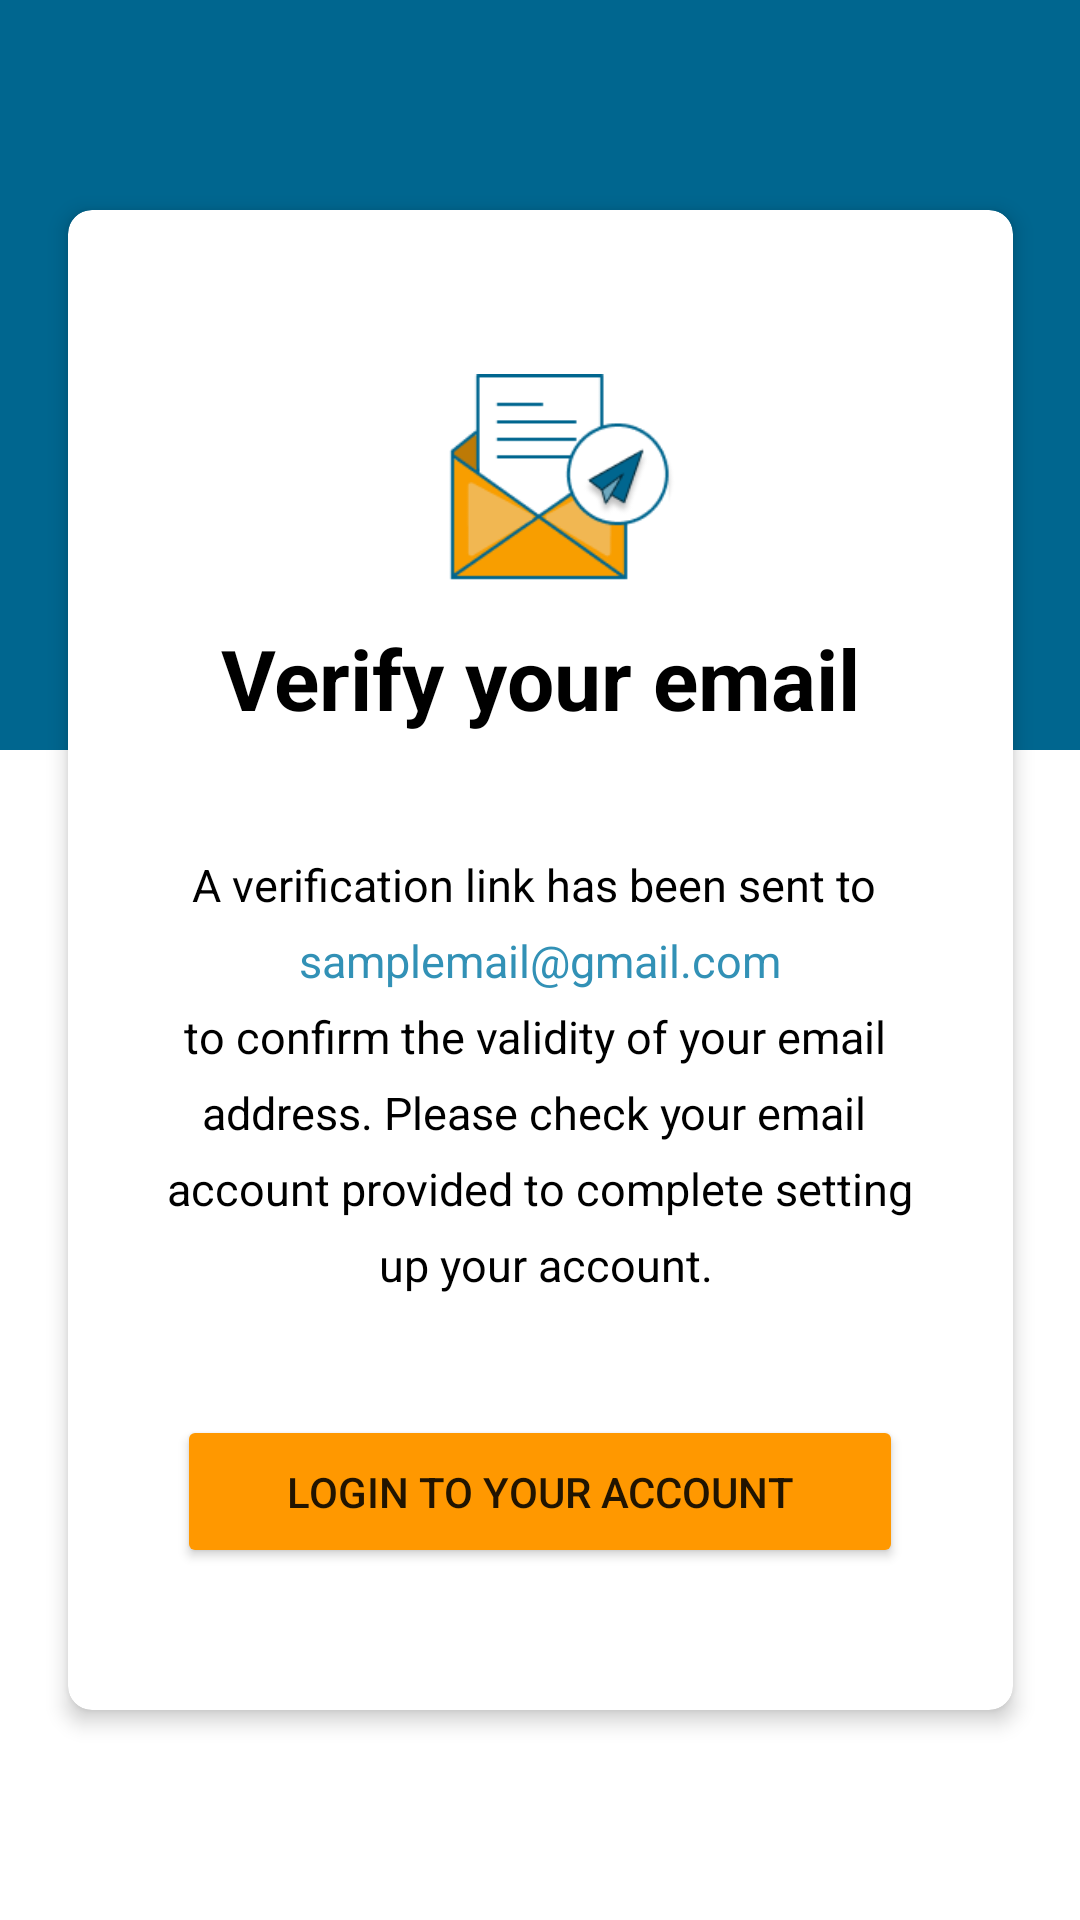

Reconstruct the res/layout file that produces this screen, plus the resources it refers to.
<!-- AndroidManifest.xml: application theme Theme.EspasyoAdmin -->
<!-- res/layout/auth_fragment_email_verification.xml -->
<?xml version="1.0" encoding="utf-8"?>

<androidx.constraintlayout.widget.ConstraintLayout
    xmlns:android="http://schemas.android.com/apk/res/android"
    xmlns:app="http://schemas.android.com/apk/res-auto"
    xmlns:tools="http://schemas.android.com/tools"
    android:layout_width="match_parent"
    android:layout_height="match_parent"
    tools:context=".auth.views.EmailVerificationFragment">

    <FrameLayout
        android:id="@+id/frameLayout"
        android:layout_width="match_parent"
        android:layout_height="250dp"
        android:background="@color/espasyo_blue_700"
        app:layout_constraintEnd_toEndOf="parent"
        app:layout_constraintStart_toStartOf="parent"
        app:layout_constraintTop_toTopOf="parent">

    </FrameLayout>


    <androidx.cardview.widget.CardView
        android:id="@+id/cardView"
        android:layout_width="315dp"
        android:layout_height="500dp"
        android:background="@color/white"
        app:cardCornerRadius="8dp"
        app:cardElevation="4dp"
        app:layout_constraintBottom_toBottomOf="parent"
        app:layout_constraintEnd_toEndOf="parent"
        app:layout_constraintStart_toStartOf="parent"
        app:layout_constraintTop_toTopOf="parent">

        <LinearLayout
            android:layout_width="match_parent"
            android:layout_height="match_parent"
            android:gravity="center"
            android:orientation="vertical">

            <ImageView
                android:id="@+id/imageView2"
                android:layout_width="90dp"
                android:layout_height="90dp"
                android:src="@drawable/img_email_verification" />

            <TextView
                android:id="@+id/textEmailConfirmationTitle"
                android:layout_width="wrap_content"
                android:layout_height="wrap_content"
                android:layout_marginBottom="40dp"
                android:text="Verify your email"
                android:textColor="@color/black"
                android:textSize="28sp"
                android:textStyle="bold"
                app:layout_constraintBottom_toBottomOf="parent"
                app:layout_constraintEnd_toEndOf="parent"
                app:layout_constraintHorizontal_bias="0.497"
                app:layout_constraintStart_toStartOf="parent"
                app:layout_constraintTop_toTopOf="parent"
                app:layout_constraintVertical_bias="0.121" />

            <TextView
                android:id="@+id/textMessage1"
                android:layout_width="wrap_content"
                android:layout_height="wrap_content"
                android:layout_marginBottom="5dp"
                android:text="A verification link has been sent to "
                android:textColor="@color/black"
                android:textSize="15sp"
                app:layout_constraintBottom_toBottomOf="parent"
                app:layout_constraintEnd_toEndOf="parent"
                app:layout_constraintHorizontal_bias="0.498"
                app:layout_constraintStart_toStartOf="parent"
                app:layout_constraintTop_toBottomOf="@+id/textEmailConfirmationTitle"
                app:layout_constraintVertical_bias="0.07" />

            <TextView
                android:id="@+id/txtEmail"
                android:layout_width="wrap_content"
                android:layout_height="wrap_content"
                android:layout_marginBottom="5dp"
                android:text="samplemail@gmail.com"
                android:textColor="@color/espasyo_blue_200"
                android:textSize="15sp"
                app:layout_constraintBottom_toBottomOf="parent"
                app:layout_constraintEnd_toEndOf="parent"
                app:layout_constraintStart_toStartOf="parent"
                app:layout_constraintTop_toBottomOf="@+id/textMessage1"
                app:layout_constraintVertical_bias="0.0" />

            <TextView
                android:id="@+id/textView4"
                android:layout_width="wrap_content"
                android:layout_height="wrap_content"
                android:layout_marginBottom="5dp"
                android:text="to confirm the validity of your email "
                android:textColor="@color/black"
                android:textSize="15sp"
                app:layout_constraintBottom_toBottomOf="parent"
                app:layout_constraintEnd_toEndOf="parent"
                app:layout_constraintHorizontal_bias="0.498"
                app:layout_constraintStart_toStartOf="parent"
                app:layout_constraintTop_toBottomOf="@+id/txtEmail"
                app:layout_constraintVertical_bias="0.0" />


            <TextView
                android:id="@+id/textView6"
                android:layout_width="wrap_content"
                android:layout_height="wrap_content"
                android:layout_marginBottom="5dp"
                android:text="address. Please check your email "
                android:textColor="@color/black"
                android:textSize="15sp"
                app:layout_constraintBottom_toTopOf="@+id/textView5"
                app:layout_constraintEnd_toEndOf="parent"
                app:layout_constraintHorizontal_bias="0.496"
                app:layout_constraintStart_toStartOf="parent"
                app:layout_constraintTop_toBottomOf="@+id/textView4"
                app:layout_constraintVertical_bias="0.0" />

            <TextView
                android:id="@+id/textView5"
                android:layout_width="wrap_content"
                android:layout_height="wrap_content"
                android:layout_marginBottom="5dp"
                android:text=" account provided to complete setting "
                android:textColor="@color/black"
                android:textSize="15sp"
                app:layout_constraintBottom_toBottomOf="parent"
                app:layout_constraintEnd_toEndOf="parent"
                app:layout_constraintHorizontal_bias="0.495"
                app:layout_constraintStart_toStartOf="parent"
                app:layout_constraintTop_toBottomOf="@+id/textView4"
                app:layout_constraintVertical_bias="0.043" />

            <TextView
                android:id="@+id/textView7"
                android:layout_width="wrap_content"
                android:layout_height="wrap_content"
                android:layout_marginBottom="40dp"
                android:text=" up your account."
                android:textColor="@color/black"
                android:textSize="15sp"
                app:layout_constraintBottom_toBottomOf="parent"
                app:layout_constraintEnd_toEndOf="parent"
                app:layout_constraintHorizontal_bias="0.498"
                app:layout_constraintStart_toStartOf="parent"
                app:layout_constraintTop_toBottomOf="@+id/textView4"
                app:layout_constraintVertical_bias="0.085" />

            <Button
                android:id="@+id/btnLoginToYourAccount"
                android:layout_width="242dp"
                android:layout_height="51dp"
                android:backgroundTint="#FF9800"
                android:text="Login to your account" />

        </LinearLayout>

    </androidx.cardview.widget.CardView>

</androidx.constraintlayout.widget.ConstraintLayout>
<!-- resources referenced by this layout -->
<resources>
  <color name="black">#FF000000</color>
  <color name="espasyo_blue_200">#3291B6</color>
  <color name="espasyo_blue_700">#00668F</color>
  <color name="white">#FFFFFFFF</color>
  <!-- drawable img_email_verification: png bitmap (drawable, 7561 bytes) -->
  <style name="Theme.EspasyoAdmin" parent="Theme.MaterialComponents.Light.NoActionBar">
          
          <item name="colorPrimary">@color/espasyo_blue_700</item>
          <item name="colorPrimaryVariant">@color/espasyo_blue_200</item>
          <item name="colorOnPrimary">@color/white</item>
          
          <item name="colorSecondary">@color/teal_200</item>
          <item name="colorSecondaryVariant">@color/teal_700</item>
          <item name="colorOnSecondary">@color/black</item>
          
          <item name="android:statusBarColor" tools:targetApi="l">?attr/colorPrimaryVariant</item>
          
      </style>
  <color name="teal_200">#007EB1</color>
  <color name="teal_700">#FF018786</color>
</resources>
